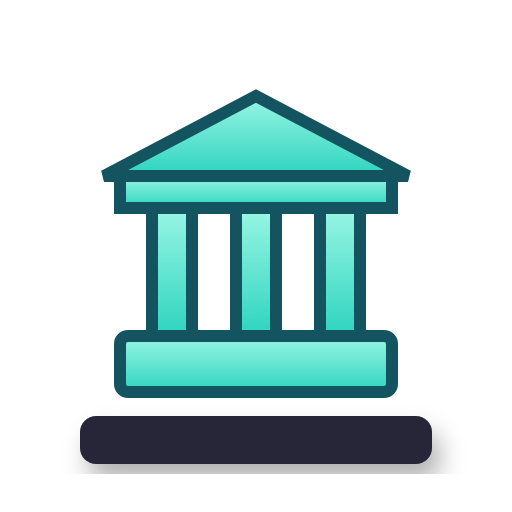
t = 0.00 s
t = 0.30 s: frame unchanged from t = 0.00 s, image omitted
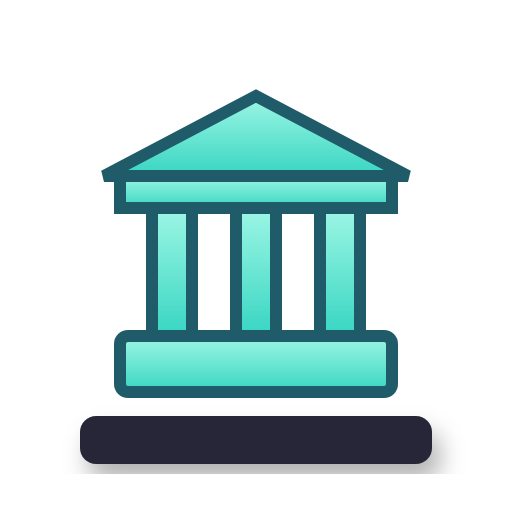
t = 0.85 s
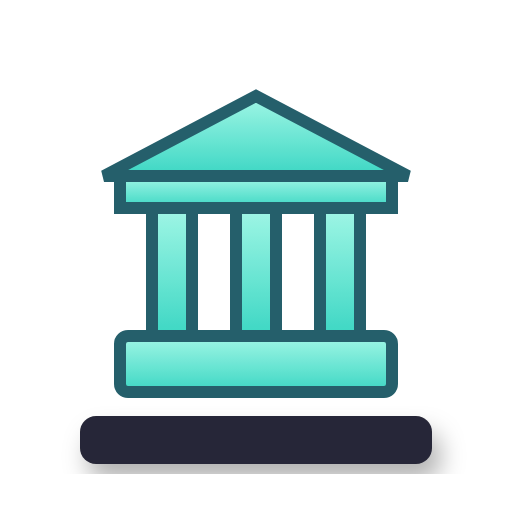
t = 1.13 s
t = 1.68 s: frame unchanged from t = 1.13 s, image omitted
t = 1.95 s: frame unchanged from t = 0.85 s, image omitted

The animated SVG that drew these frames (rendered in a browser with its animation timeline set to each time). Animation: 1 SMIL element (animate=1); one cycle of 2.50 s, repeats indefinitely.

<svg width="64" height="64" viewBox="0 0 64 64" xmlns="http://www.w3.org/2000/svg" xmlns:xlink="http://www.w3.org/1999/xlink">
  <defs>
    <linearGradient id="mintTealGradientAnimate3" x1="0%" y1="0%" x2="0%" y2="100%">
      <stop offset="0%" style="stop-color:rgb(153, 246, 228);stop-opacity:1" />
      <stop offset="100%" style="stop-color:rgb(45, 212, 191);stop-opacity:1" />
    </linearGradient>
    <filter id="platformShadowAnimate3" x="-20%" y="-20%" width="140%" height="140%">
      <feDropShadow dx="1" dy="2" stdDeviation="1.5" flood-color="#000000" flood-opacity="0.3"/>
    </filter>
  </defs>
  <rect x="10" y="52" width="44" height="6" rx="2" fill="rgb(40,40,55)" filter="url(#platformShadowAnimate3)" />
  <g id="bankIconAnimate3">
    <!-- Base -->
    <rect x="15" y="42" width="34" height="7" fill="url(#mintTealGradientAnimate3)" stroke="rgb(20, 83, 96)" stroke-width="1.5" rx="1"/>
    <!-- Columns (3) -->
    <rect x="19" y="26" width="5" height="16" fill="url(#mintTealGradientAnimate3)" stroke="rgb(20, 83, 96)" stroke-width="1.5"/>
    <rect x="29.5" y="26" width="5" height="16" fill="url(#mintTealGradientAnimate3)" stroke="rgb(20, 83, 96)" stroke-width="1.5"/>
    <rect x="40" y="26" width="5" height="16" fill="url(#mintTealGradientAnimate3)" stroke="rgb(20, 83, 96)" stroke-width="1.5"/>
    <!-- Roof body -->
    <rect x="15" y="22" width="34" height="4" fill="url(#mintTealGradientAnimate3)" stroke="rgb(20, 83, 96)" stroke-width="1.5"/>
    <!-- Roof pediment -->
    <polygon points="13,22 51,22 32,12" fill="url(#mintTealGradientAnimate3)" stroke="rgb(20, 83, 96)" stroke-width="1.5"/>
    <animate xlink:href="#bankIconAnimate3" attributeName="opacity" values="1;0.9;1" dur="2.2s" repeatCount="indefinite" begin="0.3s"/>
  </g>
</svg>